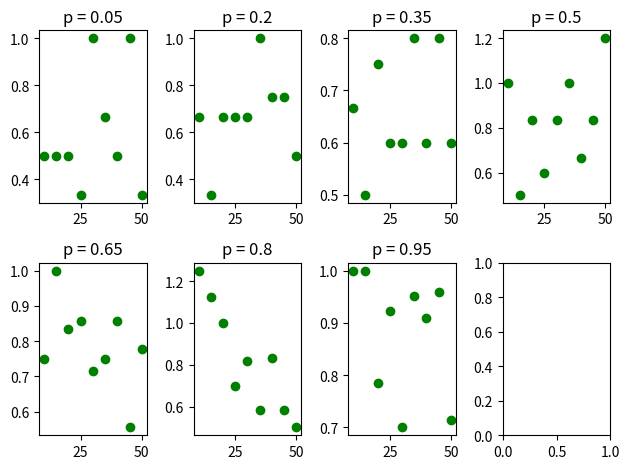

Recreate this plot in Python.
from math import ceil
from matplotlib import pyplot as plt
import networkx as nx
import numpy as np


def max_clique_accurate(g):
    '''
    Finds the maximum clique in a graph using the brute force method.
    '''
    # The maximum clique initially is 0.
    max_qlique = 0
    # Iterate over all cliques in the nx find_cliques function.
    for clique in nx.find_cliques(g):
        # If the current clique is larger than the maximum clique, update the maximum clique.
        if len(clique) > max_qlique:
            max_clique = len(clique)
    # Return the maximum clique.
    return max_clique


def max_clique_approx(g):
    '''
    Finds the maximum clique in a graph using the approximation method.
    '''

    # The maximum clique is the size of the approximated maximum clique in the graph.
    max_clique = len(nx.algorithms.approximation.max_clique(g))

    return max_clique


def plot_diff(probs, sizes, ratios):
    '''
    Plots the ratios by sizes for each probability of a graph.
    '''
    # Create a figure and axes.
    fig, axs = plt.subplots(int(len(probs) / 2) - 1, ceil(len(probs) / 2))
    # Iterate over the axes and plot the ratios by sizes for each probability.
    ind = 0
    for i in range(len(axs)):
        for j in range(len(axs[i])):
            if ind >= len(probs):
                break
            axs[i][j].plot(sizes[ind],
                           ratios[ind], 'go')
            axs[i][j].set_title(f'p = {probs[ind]}')
            ind += 1
    # For nicer spacing.
    fig.tight_layout()
    plt.show()


def run():
    '''
    Runs the program.
    '''
    # Create the lists of probabilities, sizes and ratios.
    probs = [i / 100 for i in range(5, 100, 15)]
    sizes = []
    ratios = []

    # Iterate over the probabilities and calculate the ratios.
    for i in range(len(probs)):
        sizes.append([])
        ratios.append([])

        # Iterate over the sizes and calculate the ratios.
        for j in range(10, 51, 5):
            g = nx.fast_gnp_random_graph(j, probs[i])
            sizes[i].append(j)

            # Calculate the ratio.
            ratios[i].append(max_clique_accurate(g) / max_clique_approx(g))

    plot_diff(probs, sizes, ratios)


if __name__ == '__main__':
    run()
